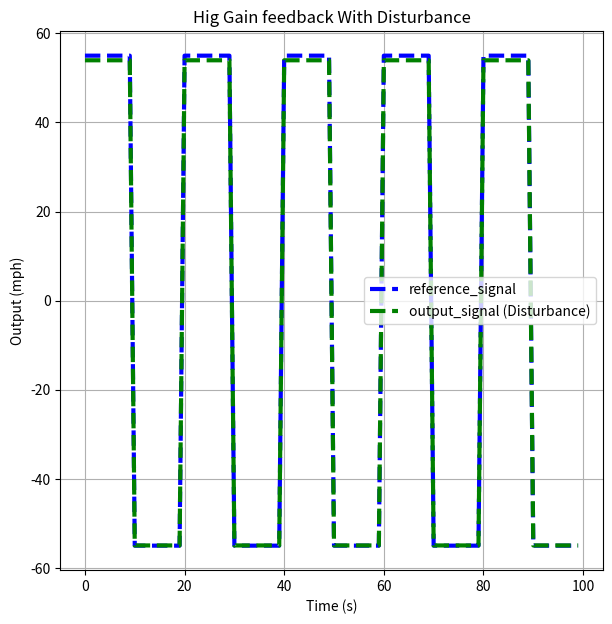
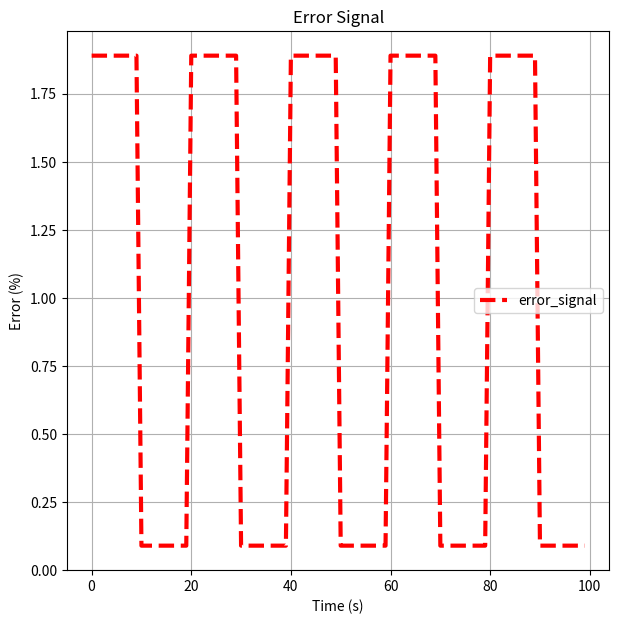

Recreate these plots in Python, in order.
import numpy as np
import matplotlib.pyplot as plt
import scipy.signal as signal

ref = 55
#r = ref*(np.ones(100))  # Step input
#r = np.linspace(ref, ref/ref, 100)  # Step input (Decreasing)
#r = np.linspace(ref/ref, ref, 100)  # Step input (Increasing)
r = (ref*signal.square(1 * np.pi * 0.1 * np.arange(100)))  # Square wave input
#r = (ref*signal.sawtooth(1 * np.pi * 0.1 * np.arange(100)))  # Sawtooth wave input
#r = (ref*signal.sawtooth(1 * np.pi * 0.1 * np.arange(100), 0.5))  # Triangular wave input
#r = (ref*signal.chirp(np.arange(100), 0, 10, 1))  # Chirp signal input
#r = (ref*np.sin(1 * np.pi * 0.1 * np.arange(100)) + 1)  # Sine wave input

car  = 10
reference_signal = r
disturbance_signal = 10
disturbance_constant = 0.5
disturbance_gain = disturbance_constant*car

gain = 10

output_signal_2 = ((car*gain)/(1+ (car*gain))*reference_signal) - ((disturbance_gain*disturbance_signal)/(1+(car*gain)))

plt.figure(figsize=(7, 7))
plt.plot(reference_signal, 'b--', label='reference_signal', linewidth=3)
plt.plot(output_signal_2, 'g--', label='output_signal (Disturbance)', linewidth=3)
plt.ylabel('Output (mph)')
plt.xlabel('Time (s)')
plt.title('Hig Gain feedback With Disturbance')
plt.legend()
plt.grid(True)
plt.show()

error_signal = ((-output_signal_2+reference_signal)/reference_signal)*100  # Percentage error
plt.figure(figsize=(7, 7))
plt.plot(error_signal, 'r--', label='error_signal', linewidth=3)
plt.ylabel('Error (%)')
plt.xlabel('Time (s)')
plt.title('Error Signal')
plt.legend()
plt.grid(True)
plt.show()